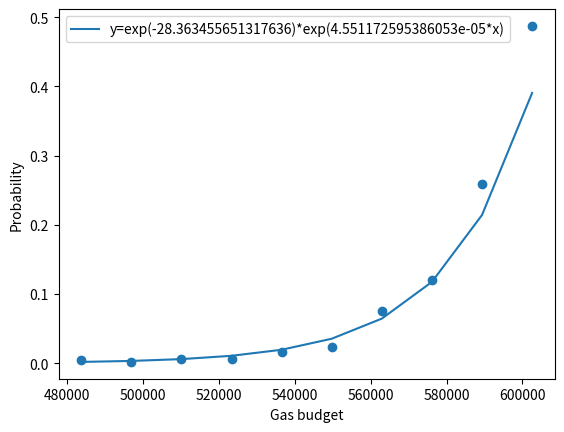

Recreate this plot in Python.
import numpy as np
vrfFulfillGas =[90839,90839,90839,90839,90839,90839,90849,90849,90851,90851,90851,90851,90851,90861,90861,90861,90861,90861,90861,90863,90863,90863,90863,90863,90863,90863,90863,90863,90863,90863,90868,90868,90868,90873,90873,90873,90873,90873,90873,90873,90873,90873,90873,90873,90873,90873,90875,90875,90875,90875,90875,90875,90875,90875,90875,90875,90878,90878,90879,90884,90884,90884,90884,90884,90884,90884,90884,90884,90884,90884,90884,90884,90884,90884,90884,90886,90886,90886,90886,90886,90886,90886,90886,90886,90886,90886,90886,90886,90886,90886,90886,90889,90889,90889,90889,90889,90889,90891,90891,90891,90891,90891,90891,90891,90891,90891,90891,90896,90896,90896,90896,90896,90896,90896,90896,90896,90896,90896,90896,90896,90901,90901,90901,90901,90901,90901,90901,90901,90901,90903,90903,90903,90903,90903,90903,90903,90903,90903,90913,90913,90913,90913,90913,90913,90913,90913,90913,90913,90913,90913,90913,90913,90913,90913,90915,90915,90915,90915,90915,90915,90915,90915,90915,90915,90925,90925,90925,90925,90925,90925,90925,90925,93974,93974,93976,93976,93986,93986,93988,93988,93998,93998,93998,93998,93998,93998,94000,94000,94000,94003,94003,94004,94004,94009,94009,94009,94009,94009,94009,94009,94009,94011,94011,94014,94016,94016,94016,94021,94026,94028,94028,94028,94028,94028,94028,94028,94028,94028,94028,94038,94038,94038,94038,94038,94038,94040,94040,94040,94040,94040,94050,94050,94050,94050,105502,105514,105514,105517,105519,105524,105524,105524,105524,105526,105526,105526,105526,105529,105531,105531,105531,105531,105536,105536,105536,105538,105538,105538,105541,105541,105543,105543,105543,105543,105543,105543,105543,105548,105548,105548,105553,105553,105553,105553,105553,105553,105553,105555,105555,105555,105555,105555,105564,105564,105564,105564,105564,105566,105566,105566,105566,105566,105566,105566,105566,105566,105566,105569,105571,105571,105571,105571,105576,105576,105576,105576,105576,105576,105583,105583,105583,105583,105593,105593,105595,105595,105605,105605,105605,105679,108627,108639,108639,108644,108649,108649,108651,108663,108663,108668,108668,108668,108668,108673,108678,108678,108680,108680,108689,108689,108689,108689,108689,108691,108696,108701,108701,108701,108701,108701,108706,108706,108708,108708,108708,108708,108730,108730,120130,120180,120182,120187,120189,120192,120192,120192,120194,120194,120199,120199,120204,120204,120211,120216,120216,120216,120216,120216,120218,120223,120223,120228,120228,120228,120228,120233,120235,120235,120235,120235,120244,120244,120244,120244,120244,120251,120251,120256,120256,120261,120261,120275,120275,123291,123319,123319,123341,123341,123358,123358,123369,123369,123369,123369,123371,123388,134783,134835,134835,134858,134870,134870,134870,134873,134873,134875,134885,134887,134887,134887,134887,134887,134897,134897,134899,134899,134904,134904,134909,134909,134914,134914,134915,134925,134925,134925,134927,134944,134954,134956,137983,137995,149539,149549,149561,149573,149578,149596,149608,149618,152641,152669,152676,164122,164174,164176,164193,164198,164210,164214,164221,178887,178903,178925,193568,193569,193601,196721,211387,222918]
data = sorted([(700000-x) for x in vrfFulfillGas])
counts, bins = np.histogram(data, 10)
# for (a, b) in zip(p[0], p[1]):
#     print(a, b)

# x = np.array([1, 2, 3, 9])
# y = np.array([1, 4, 1, 3])

def fit_func(x, a, b, c):
    return a*np.exp(b*x)

normalized_counts = [c/sum(counts) for c in counts]
# normalized_gas = [b-(sum(data)/len(co)) for b in bins[1:]]
bins2 = []
i=1
while i<len(bins):
    bins2.append((bins[i]+bins[i-1])/2)
    i+=1
print(bins2)
# normalized_gas = [b/max(bins2) for b in bins2]
import numpy
a, b = numpy.polyfit(np.array(bins2), numpy.log(np.array(normalized_counts)), 1)
print(a,b)
# from scipy.optimize import curve_fit
# params = curve_fit(fit_func, np.array(bins2), np.array(normalized_counts))
# print(normalized_counts)
# print(bins2)
# [a, b,c] = params[0]
# print(a,b,c)
import matplotlib.pyplot as plt
plt.scatter(bins2, normalized_counts)
print([2.71**b*(2.71**(a*gas)) for gas in bins2])
import math
plt.plot(bins2, [math.exp(b)*(math.exp(a*gas)) for gas in bins2], label="y=exp({})*exp({}*x)".format(b, a))
plt.legend()
plt.xlabel("Gas budget")
plt.ylabel("Probability")
plt.show()
